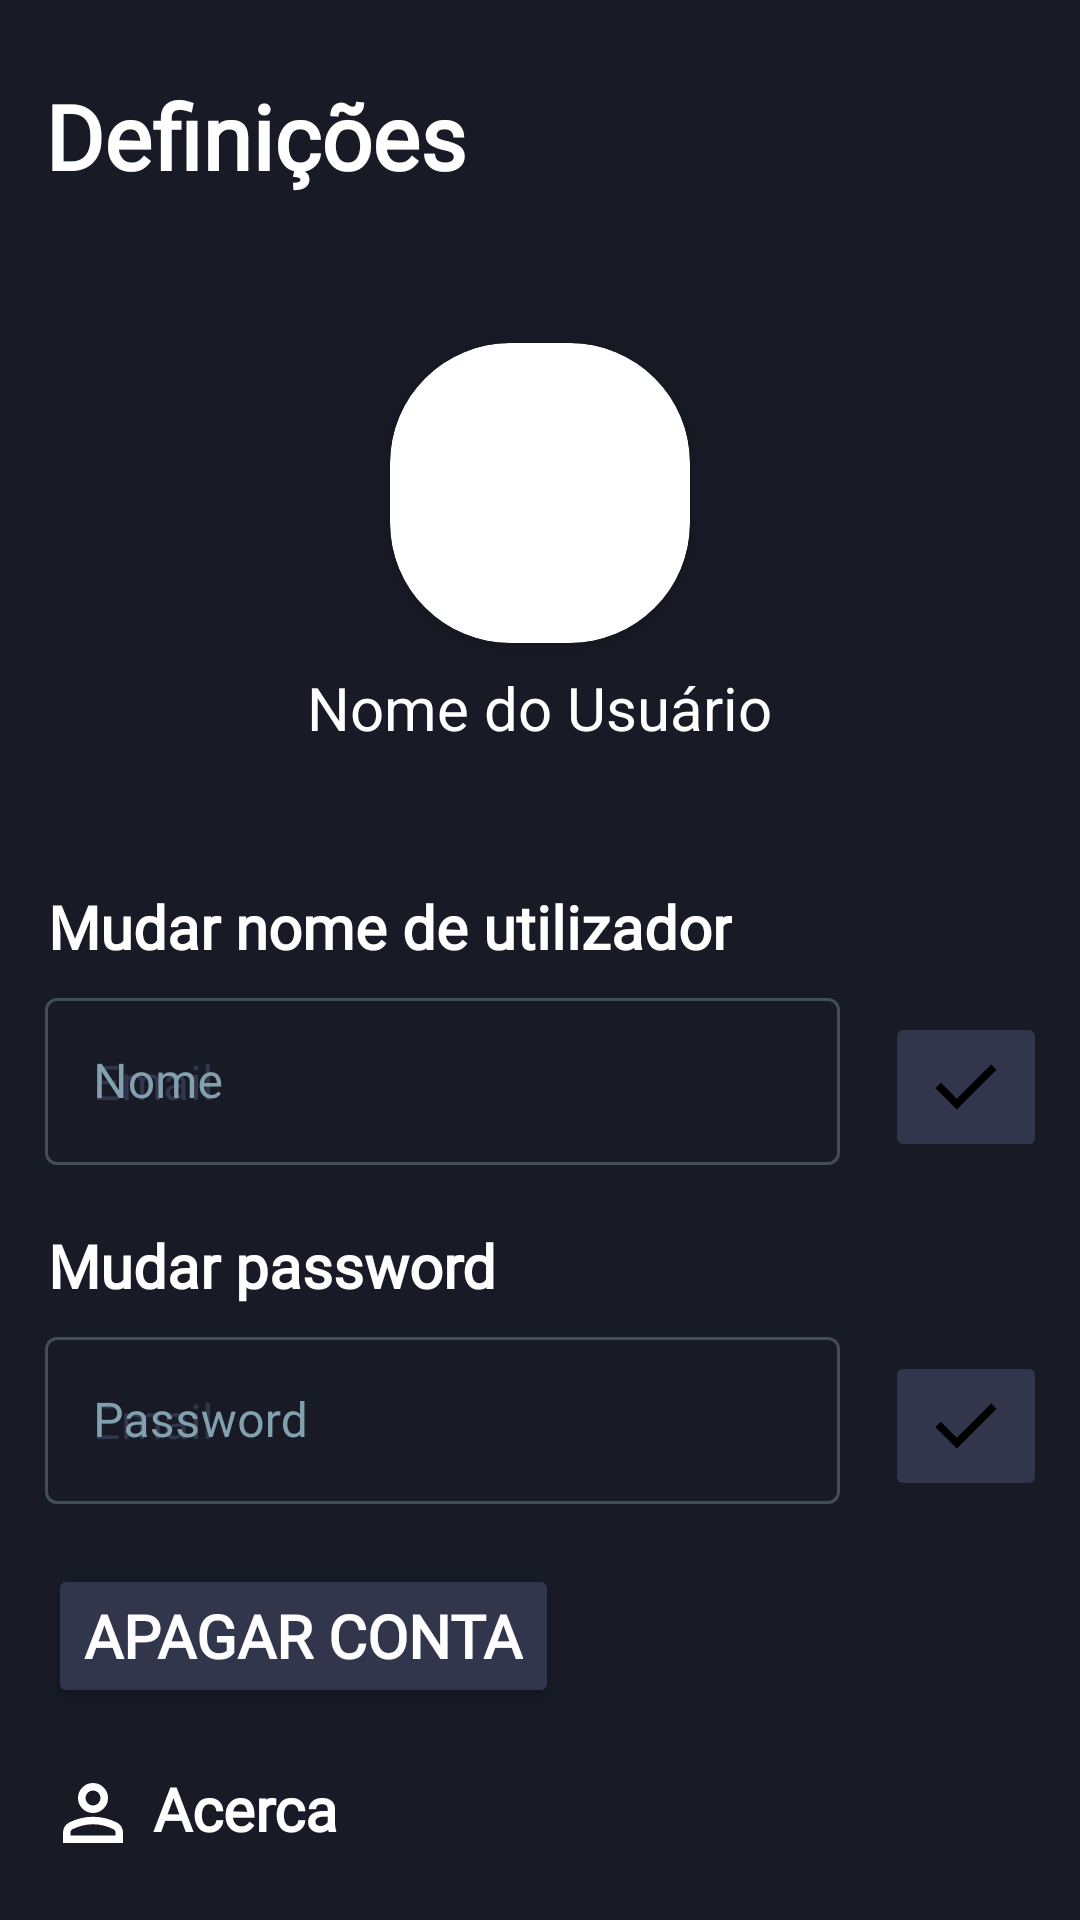

Layout XML and referenced resources for this Android screen:
<!-- AndroidManifest.xml: application theme Theme.Bloco_Notas -->
<!-- res/layout/activity_definicoes.xml -->
<?xml version="1.0" encoding="utf-8"?>
<androidx.constraintlayout.widget.ConstraintLayout xmlns:android="http://schemas.android.com/apk/res/android"
    xmlns:app="http://schemas.android.com/apk/res-auto"
    xmlns:tools="http://schemas.android.com/tools"
    android:layout_width="match_parent"
    android:layout_height="match_parent"
    android:background="@color/secondary"
    tools:context=".Definicoes">


    <TextView
        android:id="@+id/DefTitulo"
        android:layout_width="wrap_content"
        android:layout_height="wrap_content"
        android:text="Definições"
        app:layout_constraintStart_toStartOf="parent"
        app:layout_constraintTop_toTopOf="parent"
        android:layout_marginTop="25dp"
        android:layout_marginBottom="20dp"
        android:layout_marginLeft="15dp"
        android:textAlignment="center"
        android:textSize="30sp"
        android:textStyle="bold"
        android:textColor="@color/white"
        android:fontFamily="@font/poppins"/>

    <LinearLayout
        android:id="@+id/linearLayout"
        android:layout_width="0dp"
        android:layout_height="200dp"
        android:gravity="bottom"
        android:orientation="vertical"
        android:padding="16dp"
        app:layout_constraintEnd_toEndOf="parent"
        app:layout_constraintStart_toStartOf="parent"
        app:layout_constraintTop_toBottomOf="@id/DefTitulo">

        <androidx.cardview.widget.CardView
            android:layout_width="100dp"
            android:layout_height="100dp"
            android:layout_gravity="center_horizontal"
            android:elevation="12dp"
            android:id="@+id/view2"
            app:cardCornerRadius="40dp"
            android:layout_centerHorizontal="true">

            <ImageView
                android:id="@+id/fotoPerfil"
                android:layout_width="100dp"
                android:layout_height="100dp"
                android:scaleType="centerCrop"
                android:src="@drawable/png" />

        </androidx.cardview.widget.CardView>
        
        <TextView
            android:id="@+id/nome"
            android:layout_width="wrap_content"
            android:layout_height="wrap_content"
            android:layout_gravity="center_horizontal"
            android:layout_marginTop="8dp"
            android:text="Nome do Usuário"
            android:textColor="#fff"
            android:textSize="20sp" />
    </LinearLayout>

    <TextView
        android:id="@+id/chNome"
        android:layout_width="wrap_content"
        android:layout_height="wrap_content"
        android:layout_marginStart="16dp"
        android:text="Mudar nome de utilizador"
        android:layout_marginTop="30dp"
        android:layout_marginLeft="15dp"
        android:textSize="20sp"
        android:textStyle="bold"
        android:textColor="@color/white"
        android:fontFamily="@font/poppins"
        app:layout_constraintStart_toStartOf="parent"
        app:layout_constraintTop_toBottomOf="@+id/linearLayout" />

    <com.google.android.material.textfield.TextInputLayout
        android:id="@+id/edNomeLayout"
        android:layout_width="match_parent"
        android:layout_height="wrap_content"
        android:layout_marginBottom="20dp"
        android:layout_marginTop="5dp"
        android:layout_marginRight="80dp"
        android:layout_marginLeft="15dp"
        android:hint="Nome"
        app:layout_constraintStart_toStartOf="parent"
        app:layout_constraintTop_toBottomOf="@+id/chNome"
        style="@style/MyTextInputLayout"
        >

        <com.google.android.material.textfield.TextInputEditText
            android:id="@+id/edNome"
            android:layout_width="match_parent"
            android:layout_height="wrap_content"

            android:ems="10"
            android:minHeight="50dp"
            android:maxHeight="50dp"
            android:inputType="textEmailAddress"
            android:hint="Email"
            android:textColorHint="@color/opaqueSecondary"
            android:fontFamily="@font/poppins"
            style="@style/MyTextInputEditText"/>
    </com.google.android.material.textfield.TextInputLayout>

    <ImageButton
        android:id="@+id/btNome"
        android:layout_width="wrap_content"
        android:layout_height="wrap_content"
        android:layout_weight="1"
        android:layout_marginLeft="15dp"
        android:layout_marginTop="15dp"
        android:backgroundTint="@color/opaqueSecondary"
        app:srcCompat="@drawable/icon_checar"
        app:layout_constraintStart_toEndOf="@id/edNomeLayout"
        app:layout_constraintTop_toBottomOf="@+id/chNome"/>

    <TextView
        android:id="@+id/chPassword"
        android:layout_width="wrap_content"
        android:layout_height="wrap_content"
        android:layout_marginStart="16dp"
        android:text="Mudar password"
        android:layout_marginTop="20dp"
        android:layout_marginLeft="15dp"
        android:textSize="20sp"
        android:textStyle="bold"
        android:textColor="@color/white"
        android:fontFamily="@font/poppins"
        app:layout_constraintStart_toStartOf="parent"
        app:layout_constraintTop_toBottomOf="@+id/edNomeLayout" />

    <com.google.android.material.textfield.TextInputLayout
        android:id="@+id/edPasswordLayout"
        android:layout_width="match_parent"
        android:layout_height="wrap_content"
        android:layout_marginBottom="20dp"
        android:layout_marginTop="5dp"
        android:layout_marginRight="80dp"
        android:layout_marginLeft="15dp"
        android:hint="Password"
        app:layout_constraintStart_toStartOf="parent"
        app:layout_constraintTop_toBottomOf="@+id/chPassword"
        style="@style/MyTextInputLayout"
        >

        <com.google.android.material.textfield.TextInputEditText
            android:id="@+id/edPassword"
            android:layout_width="match_parent"
            android:layout_height="wrap_content"
            android:layout_marginTop="70dp"
            android:ems="10"
            android:minHeight="50dp"
            android:maxHeight="50dp"
            android:inputType="textEmailAddress"
            android:hint="Email"
            android:textColorHint="@color/opaqueSecondary"
            android:fontFamily="@font/poppins"
            style="@style/MyTextInputEditText"/>

    </com.google.android.material.textfield.TextInputLayout>

    <ImageButton
        android:id="@+id/btnPassword"
        android:layout_width="wrap_content"
        android:layout_height="wrap_content"
        android:layout_weight="1"
        android:layout_marginLeft="15dp"
        android:layout_marginTop="15dp"
        android:backgroundTint="@color/opaqueSecondary"
        app:srcCompat="@drawable/icon_checar"
        app:layout_constraintStart_toEndOf="@id/edPasswordLayout"
        app:layout_constraintTop_toBottomOf="@+id/chPassword"/>

    <Button
        android:id="@+id/apagaConta"
        android:layout_width="wrap_content"
        android:layout_height="wrap_content"
        android:layout_marginStart="16dp"
        android:text="Apagar conta"
        android:layout_marginTop="20dp"
        android:layout_marginLeft="15dp"
        android:textSize="20sp"
        android:textStyle="bold"
        android:textColor="@color/white"
        android:backgroundTint="@color/opaqueSecondary"
        android:fontFamily="@font/poppins"
        app:cornerRadius="8dp"
        app:layout_constraintStart_toStartOf="parent"
        app:layout_constraintTop_toBottomOf="@+id/edPasswordLayout" />


    <ImageView
        android:id="@+id/imageButton"
        android:layout_width="wrap_content"
        android:layout_height="wrap_content"
        android:layout_marginStart="16dp"
        android:layout_marginTop="20dp"
        android:background="@android:color/transparent"
        app:layout_constraintStart_toStartOf="parent"
        app:layout_constraintTop_toBottomOf="@+id/apagaConta"
        app:srcCompat="@drawable/pessoa"
        />

    <TextView
        android:id="@+id/defAcerca"
        android:layout_width="wrap_content"
        android:layout_height="wrap_content"
        android:layout_marginStart="5dp"
        android:layout_marginTop="20dp"
        android:fontFamily="@font/poppins"
        android:text="Acerca"
        android:textColor="@color/white"
        android:textSize="20sp"
        android:textStyle="bold"
        app:layout_constraintStart_toEndOf="@id/imageButton"
        app:layout_constraintTop_toBottomOf="@+id/apagaConta" />


</androidx.constraintlayout.widget.ConstraintLayout>
<!-- resources referenced by this layout -->
<resources>
  <color name="opaqueSecondary">#32364D</color>
  <color name="secondary">#181A25</color>
  <color name="white">#FFFFFFFF</color>
  <!-- drawable icon_checar (drawable) -->
  <vector android:height="30dp" android:viewportHeight="960"
      android:viewportWidth="960" android:width="30dp" xmlns:android="http://schemas.android.com/apk/res/android">
      <path android:fillColor="#FF000000" android:pathData="M382,720 L154,492l57,-57 171,171 367,-367 57,57 -424,424Z"/>
  </vector>
  <!-- drawable pessoa (drawable) -->
  <vector android:height="30dp" android:viewportHeight="960"
      android:viewportWidth="960" android:width="30dp" xmlns:android="http://schemas.android.com/apk/res/android">
      <path android:fillColor="#FFffff" android:pathData="M480,480q-66,0 -113,-47t-47,-113q0,-66 47,-113t113,-47q66,0 113,47t47,113q0,66 -47,113t-113,47ZM160,800v-112q0,-34 17.5,-62.5T224,582q62,-31 126,-46.5T480,520q66,0 130,15.5T736,582q29,15 46.5,43.5T800,688v112L160,800ZM240,720h480v-32q0,-11 -5.5,-20T700,654q-54,-27 -109,-40.5T480,600q-56,0 -111,13.5T260,654q-9,5 -14.5,14t-5.5,20v32ZM480,400q33,0 56.5,-23.5T560,320q0,-33 -23.5,-56.5T480,240q-33,0 -56.5,23.5T400,320q0,33 23.5,56.5T480,400ZM480,320ZM480,720Z"/>
  </vector>
  <style name="MyTextInputEditText" parent="ThemeOverlay.MaterialComponents.TextInputEditText.OutlinedBox.Dense">
          <item name="android:textColor">@android:color/white</item>
      </style>
  <style name="MyTextInputLayout" parent="Widget.MaterialComponents.TextInputLayout.OutlinedBox">
          <item name="android:textColorHint">@color/primary</item>
          <item name="boxStrokeColor">@color/edit_text_box_border</item>
      </style>
  <style name="Theme.Bloco_Notas" parent="Base.Theme.Bloco_Notas" />
  <color name="primary">#83A0AF</color>
  <style name="Base.Theme.Bloco_Notas" parent="Theme.Material3.DayNight.NoActionBar">
          
          <item name="colorPrimary">@color/secondary</item>
          <item name="colorPrimaryVariant">@color/opaqueSecondary</item>
          <item name="colorOnPrimary">@color/dirtyWhite</item>
          <item name="colorSecondary">@color/primary</item>
          <item name="colorSecondaryVariant">@color/accent</item>
          <item name="colorOnSecondary">@color/black</item>
          <item name="android:statusBarColor">?attr/colorPrimaryVariant</item>
          <item name="aboutStyle">@style/Widget.App.AboutPage</item>
      </style>
  <color name="accent">#6A72A0</color>
  <color name="black">#000000</color>
  <style name="Widget.App.AboutPage" parent="about_About">
          <item name="aboutBackground">@color/secondary</item>
          <item name="aboutElementIconTint">#333333</item>
          <item name="aboutSeparatorColor">#999999</item>
          <item name="aboutDescriptionTextAppearance">@style/TextAppearance.App.AboutPage.Description</item>
  
          
          <item name="aboutElementTextAppearance">@style/about_elementTextAppearance.Dark</item>
          <item name="aboutGroupTextAppearance">@style/about_groupTextAppearance</item>
      </style>
  <style name="TextAppearance.App.AboutPage.Description" parent="about_descriptionTextAppearance.Dark">
          <item name="android:textStyle">bold</item>
      </style>
</resources>
